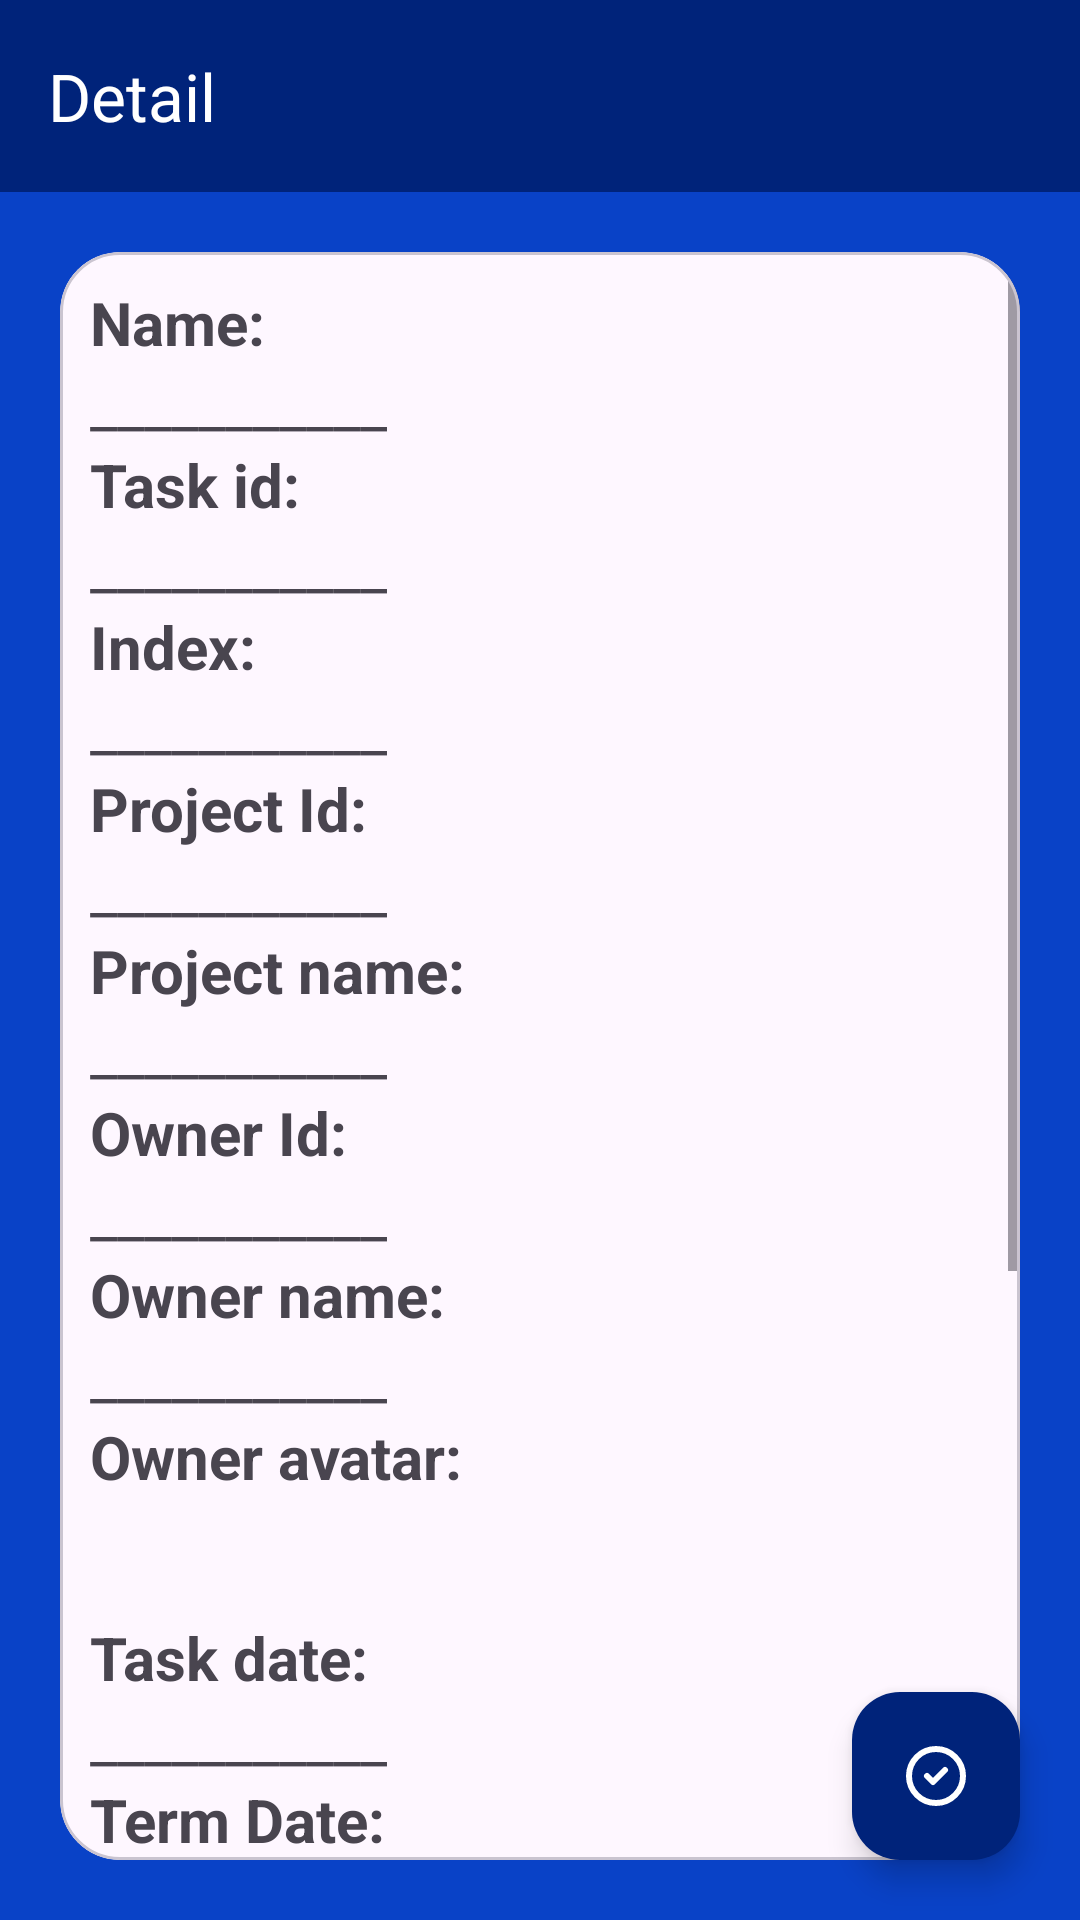

Produce the Android XML layout that renders to this screen, including the resource entries it uses.
<!-- AndroidManifest.xml: application theme Theme.TrelloX -->
<!-- res/layout/fragment_detail.xml -->
<?xml version="1.0" encoding="utf-8"?>
<RelativeLayout xmlns:android="http://schemas.android.com/apk/res/android"
    xmlns:app="http://schemas.android.com/apk/res-auto"
    xmlns:tools="http://schemas.android.com/tools"
    android:layout_width="match_parent"
    android:layout_height="match_parent"
    android:background="#0942C7">

    <androidx.appcompat.widget.Toolbar
        android:id="@+id/toolbar"
        android:layout_width="match_parent"
        android:layout_height="?attr/actionBarSize"
        android:background="#00237A"

        app:navigationIcon="@drawable/baseline_arrow_back_24"

        app:title="Detail"
        app:titleTextColor="@color/white">

    </androidx.appcompat.widget.Toolbar>

    <com.google.android.material.card.MaterialCardView
        android:layout_width="match_parent"
        android:layout_height="match_parent"
        android:layout_below="@id/toolbar"
        android:layout_margin="20dp"
        app:cardCornerRadius="20dp">

        <ScrollView
            android:layout_width="match_parent"
            android:layout_height="match_parent">

            <LinearLayout
                android:layout_width="match_parent"
                android:layout_height="match_parent"
                android:layout_margin="10dp"
                android:orientation="vertical"
                android:layout_marginBottom="40dp">

                <TextView
                    android:layout_width="wrap_content"
                    android:layout_height="wrap_content"
                    android:text="Name:"
                    android:textSize="20sp"
                    android:textStyle="bold" />

                <TextView
                    android:id="@+id/txt_name"
                    android:layout_width="wrap_content"
                    android:layout_height="wrap_content"
                    android:text="___________"
                    android:textSize="20sp" />

                <TextView
                    android:layout_width="wrap_content"
                    android:layout_height="wrap_content"
                    android:text="Task id:"
                    android:textSize="20sp"
                    android:textStyle="bold" />

                <TextView
                    android:id="@+id/txt_task_id"
                    android:layout_width="wrap_content"
                    android:layout_height="wrap_content"
                    android:text="___________"
                    android:textSize="20sp" />

                <TextView
                    android:layout_width="wrap_content"
                    android:layout_height="wrap_content"
                    android:text="Index:"
                    android:textSize="20sp"
                    android:textStyle="bold" />

                <TextView
                    android:id="@+id/txt_index"
                    android:layout_width="wrap_content"
                    android:layout_height="wrap_content"
                    android:text="___________"
                    android:textSize="20sp" />

                <TextView
                    android:layout_width="wrap_content"
                    android:layout_height="wrap_content"
                    android:text="Project Id:"
                    android:textSize="20sp"
                    android:textStyle="bold" />

                <TextView
                    android:id="@+id/txt_project_id"
                    android:layout_width="wrap_content"
                    android:layout_height="wrap_content"
                    android:text="___________"
                    android:textSize="20sp" />

                <TextView
                    android:layout_width="wrap_content"
                    android:layout_height="wrap_content"
                    android:text="Project name:"
                    android:textSize="20sp"
                    android:textStyle="bold" />

                <TextView
                    android:id="@+id/txt_project_name"
                    android:layout_width="wrap_content"
                    android:layout_height="wrap_content"
                    android:text="___________"
                    android:textSize="20sp" />

                <TextView
                    android:layout_width="wrap_content"
                    android:layout_height="wrap_content"
                    android:text="Owner Id:"
                    android:textSize="20sp"
                    android:textStyle="bold" />

                <TextView
                    android:id="@+id/txt_owner_id"
                    android:layout_width="wrap_content"
                    android:layout_height="wrap_content"
                    android:text="___________"
                    android:textSize="20sp" />

                <TextView
                    android:layout_width="wrap_content"
                    android:layout_height="wrap_content"
                    android:text="Owner name:"
                    android:textSize="20sp"
                    android:textStyle="bold" />

                <TextView
                    android:id="@+id/txt_owner_name"
                    android:layout_width="wrap_content"
                    android:layout_height="wrap_content"
                    android:text="___________"
                    android:textSize="20sp" />

                <TextView
                    android:layout_width="wrap_content"
                    android:layout_height="wrap_content"
                    android:text="Owner avatar:"
                    android:textSize="20sp"
                    android:textStyle="bold" />

                <ImageView
                    android:id="@+id/img_owner_avatar"
                    android:layout_width="40dp"
                    android:layout_height="40dp"
               />

                <TextView
                    android:layout_width="wrap_content"
                    android:layout_height="wrap_content"
                    android:text="Task date:"
                    android:textSize="20sp"
                    android:textStyle="bold" />

                <TextView
                    android:id="@+id/txt_task_data"
                    android:layout_width="wrap_content"
                    android:layout_height="wrap_content"
                    android:text="___________"
                    android:textSize="20sp" />

                <TextView
                    android:layout_width="wrap_content"
                    android:layout_height="wrap_content"
                    android:text="Term Date:"
                    android:textSize="20sp"
                    android:textStyle="bold" />

                <TextView
                    android:id="@+id/txt_term_data"
                    android:layout_width="wrap_content"
                    android:layout_height="wrap_content"
                    android:text="___________"
                    android:textSize="20sp" />

                <TextView
                    android:layout_width="wrap_content"
                    android:layout_height="wrap_content"
                    android:text="Priority:"
                    android:textSize="20sp"
                    android:textStyle="bold" />

                <TextView
                    android:id="@+id/txt_priority"

                    android:layout_width="wrap_content"
                    android:layout_height="wrap_content"
                    android:text="___________"
                    android:textSize="20sp" />

                <TextView
                    android:layout_width="wrap_content"
                    android:layout_height="wrap_content"
                    android:text="Status:"
                    android:textSize="20sp"
                    android:textStyle="bold" />

                <TextView
                    android:id="@+id/txt_status"
                    android:layout_width="wrap_content"
                    android:layout_height="wrap_content"
                    android:text="_____________"
                    android:textSize="20sp" />

                <TextView
                    android:layout_width="wrap_content"
                    android:layout_height="wrap_content"
                    android:text="Excutor Id:"
                    android:textSize="20sp"
                    android:textStyle="bold" />

                <TextView
                    android:id="@+id/txt_excutor_id"
                    android:layout_width="wrap_content"
                    android:layout_height="wrap_content"
                    android:text="_____________"
                    android:textSize="20sp" />

                <TextView
                    android:layout_width="wrap_content"
                    android:layout_height="wrap_content"
                    android:text="Excutor Name:"
                    android:textSize="20sp"
                    android:textStyle="bold" />

                <TextView
                    android:id="@+id/txt_excutor_name"
                    android:layout_width="wrap_content"
                    android:layout_height="wrap_content"
                    android:text="_____________"
                    android:textSize="20sp" />

                <TextView
                    android:layout_width="wrap_content"
                    android:layout_height="wrap_content"
                    android:text="Excutor avatar:"
                    android:textSize="20sp"
                    android:textStyle="bold" />

                <ImageView
                    android:id="@+id/img_excutor_avatar"
                    android:layout_width="40dp"
                    android:layout_height="40dp"
                  />

            </LinearLayout>
        </ScrollView>

    </com.google.android.material.card.MaterialCardView>

    <com.google.android.material.floatingactionbutton.FloatingActionButton
        android:id="@+id/btn_zoom"
        android:layout_width="wrap_content"
        android:layout_height="wrap_content"
        android:layout_alignParentEnd="true"
        android:layout_alignParentBottom="true"
        android:layout_marginEnd="20dp"
        android:layout_marginBottom="20dp"
        android:backgroundTint="#00237A"
        android:contentDescription="TODO"
        android:src="@drawable/circle_check"
        app:tint="@color/white" />

</RelativeLayout>
<!-- resources referenced by this layout -->
<resources>
  <!-- drawable circle_check (drawable) -->
  <vector xmlns:android="http://schemas.android.com/apk/res/android"
      android:width="24dp"
      android:height="24dp"
      android:viewportWidth="24"
      android:viewportHeight="24">
    <path
        android:pathData="M15,10L11,14L9,12M12,21C7.029,21 3,16.971 3,12C3,7.029 7.029,3 12,3C16.971,3 21,7.029 21,12C21,16.971 16.971,21 12,21Z"
        android:strokeLineJoin="round"
        android:strokeWidth="2"
        android:fillColor="#00000000"
        android:strokeColor="#ffffff"
        android:strokeLineCap="round"/>
  </vector>
  <style name="Theme.TrelloX" parent="Base.Theme.TrelloX" />
  <style name="Base.Theme.TrelloX" parent="Theme.Material3.DayNight.NoActionBar">
          
          
      </style>
  <!-- not gathered from this repository: default colours our renderer supplied (Android Studio template values) -->
  <color name="white">#FFFFFFFF</color>
</resources>
